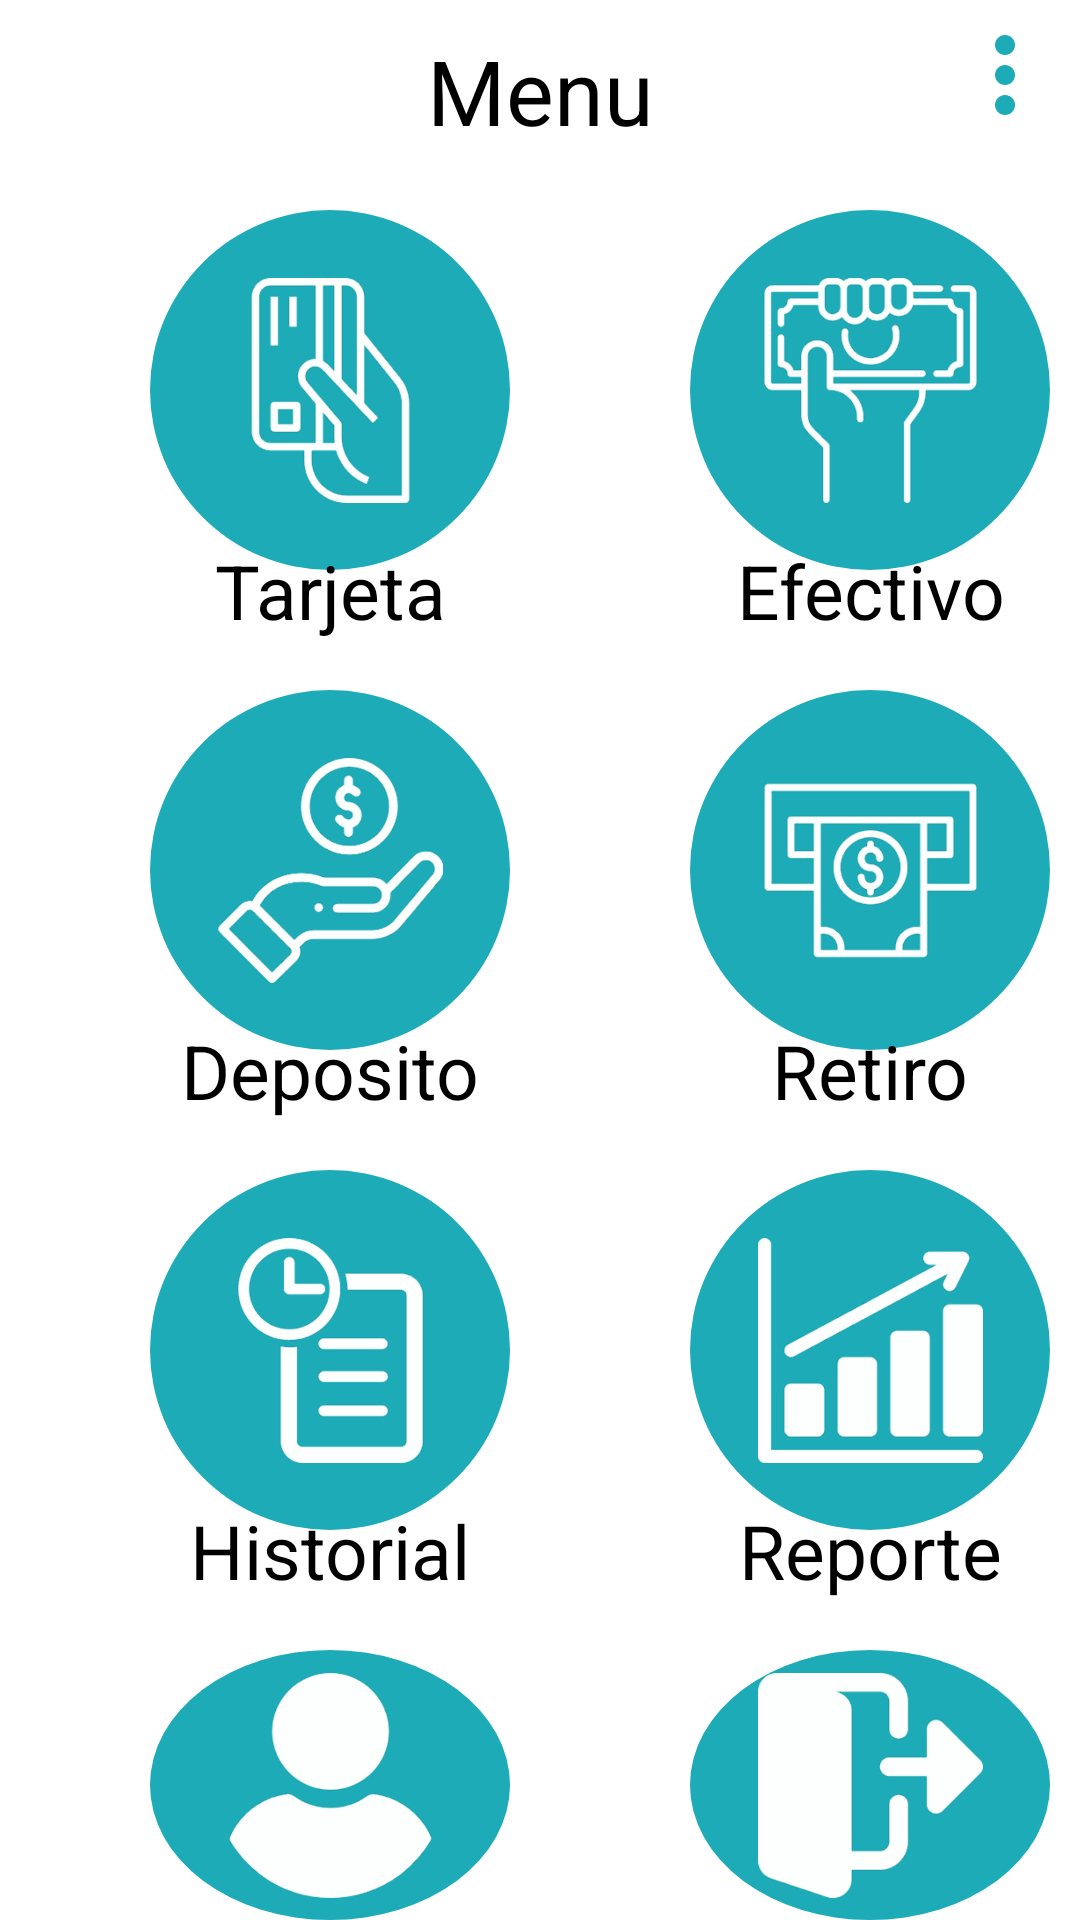

This screen was rendered from an Android layout file. Write that file and the resources it references.
<!-- AndroidManifest.xml: application theme Theme.AppCompat.NoActionBar -->
<!-- res/layout/activity_main.xml -->
<?xml version="1.0" encoding="utf-8"?>
<LinearLayout xmlns:android="http://schemas.android.com/apk/res/android"
    xmlns:app="http://schemas.android.com/apk/res-auto"
    xmlns:tools="http://schemas.android.com/tools"
    android:layout_width="match_parent"
    android:layout_height="match_parent"
    android:background="@color/white"
    tools:context=".view.MainActivity"
    android:orientation="vertical">

    <RelativeLayout
        android:layout_width="match_parent"
        android:layout_height="50dp">

        <ImageButton
            android:layout_width="50dp"
            android:layout_height="50dp"
            android:layout_alignParentTop="true"
            android:layout_alignParentRight="true"
            android:background="@color/white"
            android:src="@drawable/icon_points"
            android:onClick="menu"/>

        <TextView
            android:id="@+id/titleProfile"
            android:layout_width="match_parent"
            android:layout_height="wrap_content"
            android:layout_marginHorizontal="100dp"
            android:layout_marginTop="10dp"
            android:gravity="center_horizontal"
            android:text="@string/menu"
            android:textAlignment="center"
            android:textColor="@color/black"
            android:textSize="30sp" />

    </RelativeLayout>

    <RelativeLayout
        android:layout_width="match_parent"
        android:layout_height="match_parent">

        <RelativeLayout
            android:id="@+id/payCard"
            android:layout_width="120dp"
            android:layout_height="150dp"
            android:layout_marginTop="20dp"
            android:layout_marginLeft="50dp"
            android:orientation="vertical">

            <ImageButton
                android:id="@+id/btnPayCard"
                android:layout_width="120dp"
                android:layout_height="120dp"
                android:background="@drawable/circle"
                android:src="@drawable/card"
                android:onClick="payCard"/>

            <TextView
                android:layout_width="150dp"
                android:layout_height="wrap_content"
                android:layout_marginTop="110dp"
                android:gravity="center_horizontal"
                android:text="@string/card"
                android:textAlignment="center"
                android:textColor="@color/black"
                android:textSize="25sp" />

        </RelativeLayout>

        <RelativeLayout
            android:id="@+id/payCash"
            android:layout_width="120dp"
            android:layout_height="150dp"
            android:layout_marginTop="20dp"
            android:layout_marginLeft="230dp">

            <ImageButton
                android:id="@+id/btnPayCash"
                android:layout_width="120dp"
                android:layout_height="120dp"
                android:background="@drawable/circle"
                android:src="@drawable/cash"
                android:onClick="payCash"/>

            <TextView
                android:layout_width="150dp"
                android:layout_height="wrap_content"
                android:layout_marginTop="110dp"
                android:gravity="center_horizontal"
                android:text="@string/cash"
                android:textAlignment="center"
                android:textColor="@color/black"
                android:textSize="25sp" />

        </RelativeLayout>

        <RelativeLayout
            android:id="@+id/deposit"
            android:layout_width="120dp"
            android:layout_height="150dp"
            android:layout_marginTop="180dp"
            android:layout_marginLeft="50dp">

            <ImageButton
                android:id="@+id/btnDeposit"
                android:layout_width="120dp"
                android:layout_height="120dp"
                android:background="@drawable/circle"
                android:src="@drawable/deposit"
                android:onClick="deposit"/>

            <TextView
                android:layout_width="150dp"
                android:layout_height="wrap_content"
                android:layout_marginTop="110dp"
                android:gravity="center_horizontal"
                android:text="@string/deposit"
                android:textAlignment="center"
                android:textColor="@color/black"
                android:textSize="25sp" />

        </RelativeLayout>

        <RelativeLayout
            android:id="@+id/drawal"
            android:layout_width="120dp"
            android:layout_height="150dp"
            android:layout_marginTop="180dp"
            android:layout_marginLeft="230dp">

            <ImageButton
                android:id="@+id/btnDrawal"
                android:layout_width="120dp"
                android:layout_height="120dp"
                android:background="@drawable/circle"
                android:src="@drawable/drawal"
                android:onClick="drawal"/>

            <TextView
                android:layout_width="150dp"
                android:layout_height="wrap_content"
                android:layout_marginTop="110dp"
                android:gravity="center_horizontal"
                android:text="@string/drawal"
                android:textAlignment="center"
                android:textColor="@color/black"
                android:textSize="25sp" />

        </RelativeLayout>

        <RelativeLayout
            android:id="@+id/history"
            android:layout_width="120dp"
            android:layout_height="150dp"
            android:layout_marginTop="340dp"
            android:layout_marginLeft="50dp">

            <ImageButton
                android:id="@+id/btnHistory"
                android:layout_width="120dp"
                android:layout_height="120dp"
                android:background="@drawable/circle"
                android:src="@drawable/history"
                android:onClick="history"/>

            <TextView
                android:layout_width="150dp"
                android:layout_height="wrap_content"
                android:layout_marginTop="110dp"
                android:gravity="center_horizontal"
                android:text="@string/history"
                android:textAlignment="center"
                android:textColor="@color/black"
                android:textSize="25sp" />

        </RelativeLayout>

        <RelativeLayout
            android:id="@+id/report"
            android:layout_width="120dp"
            android:layout_height="150dp"
            android:layout_marginTop="340dp"
            android:layout_marginLeft="230dp">

            <ImageButton
                android:id="@+id/btnReport"
                android:layout_width="120dp"
                android:layout_height="120dp"
                android:background="@drawable/circle"
                android:src="@drawable/report"
                android:onClick="report"/>

            <TextView
                android:layout_width="150dp"
                android:layout_height="wrap_content"
                android:layout_marginTop="110dp"
                android:gravity="center_horizontal"
                android:text="@string/report"
                android:textAlignment="center"
                android:textColor="@color/black"
                android:textSize="25sp" />

        </RelativeLayout>

        <RelativeLayout
            android:id="@+id/perfil"
            android:layout_width="120dp"
            android:layout_height="150dp"
            android:layout_marginTop="500dp"
            android:layout_marginLeft="50dp">

            <ImageButton
                android:id="@+id/btnPerfil"
                android:layout_width="120dp"
                android:layout_height="120dp"
                android:background="@drawable/circle"
                android:src="@drawable/profile"
                android:onClick="perfil"/>

            <TextView
                android:layout_width="150dp"
                android:layout_height="wrap_content"
                android:layout_marginTop="110dp"
                android:gravity="center_horizontal"
                android:text="@string/profile"
                android:textAlignment="center"
                android:textColor="@color/black"
                android:textSize="25sp" />

        </RelativeLayout>

        <RelativeLayout
            android:id="@+id/logout"
            android:layout_width="120dp"
            android:layout_height="150dp"
            android:layout_marginTop="500dp"
            android:layout_marginLeft="230dp">

            <ImageButton
                android:id="@+id/btnLogout"
                android:layout_width="120dp"
                android:layout_height="120dp"
                android:background="@drawable/circle"
                android:src="@drawable/logout"
                android:onClick="logout"/>

            <TextView
                android:layout_width="150dp"
                android:layout_height="wrap_content"
                android:layout_marginTop="110dp"
                android:gravity="center_horizontal"
                android:text="@string/exit"
                android:textAlignment="center"
                android:textColor="@color/black"
                android:textSize="25sp" />

        </RelativeLayout>

        <TextView
            android:layout_width="wrap_content"
            android:layout_height="wrap_content"
            android:layout_marginTop="650dp"
            android:layout_marginHorizontal="120dp"
            android:text="@string/autor_version"
            android:textColor="@color/black"
            android:textSize="15sp"/>

    </RelativeLayout>

</LinearLayout>
<!-- resources referenced by this layout -->
<resources>
  <color name="black">#FF000000</color>
  <color name="white">#FFFFFFFF</color>
  <!-- drawable card: png bitmap (drawable-hdpi, 4037 bytes) -->
  <!-- drawable cash: png bitmap (drawable-hdpi, 4651 bytes) -->
  <!-- drawable circle (drawable) -->
  <?xml version="1.0" encoding="utf-8"?>
  <shape xmlns:android="http://schemas.android.com/apk/res/android"
      android:shape="oval">
  
      <solid android:color="@color/color_app"/>
      <size android:width="150dp"
          android:height="150dp"/>
  
  </shape>
  <!-- drawable deposit: png bitmap (drawable-hdpi, 5645 bytes) -->
  <!-- drawable drawal: png bitmap (drawable-hdpi, 3630 bytes) -->
  <!-- drawable history: png bitmap (drawable-hdpi, 3587 bytes) -->
  <!-- drawable icon_points (drawable) -->
  <vector android:height="40dp" android:tint="@color/color_app"
      android:viewportHeight="24" android:viewportWidth="24"
      android:width="40dp" xmlns:android="http://schemas.android.com/apk/res/android">
      <path android:fillColor="@android:color/white" android:pathData="M12,8c1.1,0 2,-0.9 2,-2s-0.9,-2 -2,-2 -2,0.9 -2,2 0.9,2 2,2zM12,10c-1.1,0 -2,0.9 -2,2s0.9,2 2,2 2,-0.9 2,-2 -0.9,-2 -2,-2zM12,16c-1.1,0 -2,0.9 -2,2s0.9,2 2,2 2,-0.9 2,-2 -0.9,-2 -2,-2z"/>
  </vector>
  <!-- drawable logout: png bitmap (drawable-hdpi, 2293 bytes) -->
  <!-- drawable profile: png bitmap (drawable-hdpi, 3037 bytes) -->
  <!-- drawable report: png bitmap (drawable-hdpi, 2745 bytes) -->
  <string name="autor_version">V1.0 - Andres Rangel</string>
  <string name="card">Tarjeta</string>
  <string name="cash">Efectivo</string>
  <string name="deposit">Deposito</string>
  <string name="drawal">Retiro</string>
  <string name="exit">Salir</string>
  <string name="history">Historial</string>
  <string name="menu">Menu</string>
  <string name="profile">Perfil</string>
  <string name="report">Reporte</string>
  <color name="color_app">#1DACB7</color>
</resources>
